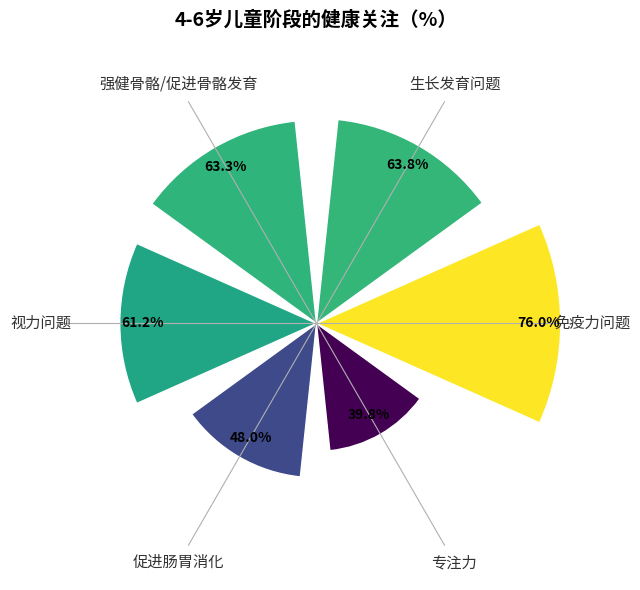

The script that saved this image:
import matplotlib.pyplot as plt
import numpy as np
import matplotlib.cm as cm
import matplotlib.colors as mcolors

# -------------------- 数据定义 --------------------
categories = [
    "免疫力问题",
    "生长发育问题",
    "强健骨骼/促进骨骼发育",
    "视力问题",
    "促进肠胃消化",
    "专注力"
]
percentages = [76.0, 63.8, 63.3, 61.2, 48.0, 39.8]

# -------------------- 角度与颜色映射 --------------------
N = len(categories)
angles = np.linspace(0, 2 * np.pi, N, endpoint=False)
colors = cm.get_cmap("viridis")(mcolors.Normalize()(percentages))  # 可替换为 'coolwarm', 'viridis', etc.

# -------------------- 创建画布（极坐标） --------------------
fig, ax = plt.subplots(figsize=(8, 6), subplot_kw=dict(polar=True))
bars = ax.bar(
    angles,
    percentages,
    width=2*np.pi/N * 0.8,  # 控制宽度
    color=colors,
    edgecolor="white",
    linewidth=1
)

# -------------------- 添加标注 --------------------
for angle, height in zip(angles, percentages):
    ax.text(
        angle,
        height - 7,  # 圆弧外偏移
        f"{height:.1f}%",
        ha='center', va='center',
        fontsize=10,
        color="black",
        fontweight="bold"
    )

# -------------------- 设置类目标签（绕圆放置） --------------------
ax.set_xticks(angles)
ax.set_xticklabels(categories, fontsize=11, color="#333333")

# 隐藏极坐标默认半径线与刻度
ax.set_yticklabels([])
ax.set_yticks([])
ax.spines["polar"].set_visible(False)

# 添加标题
plt.title("4-6岁儿童阶段的健康关注（%）", fontsize=14, fontweight="bold", pad=30)

plt.tight_layout()
plt.show()
